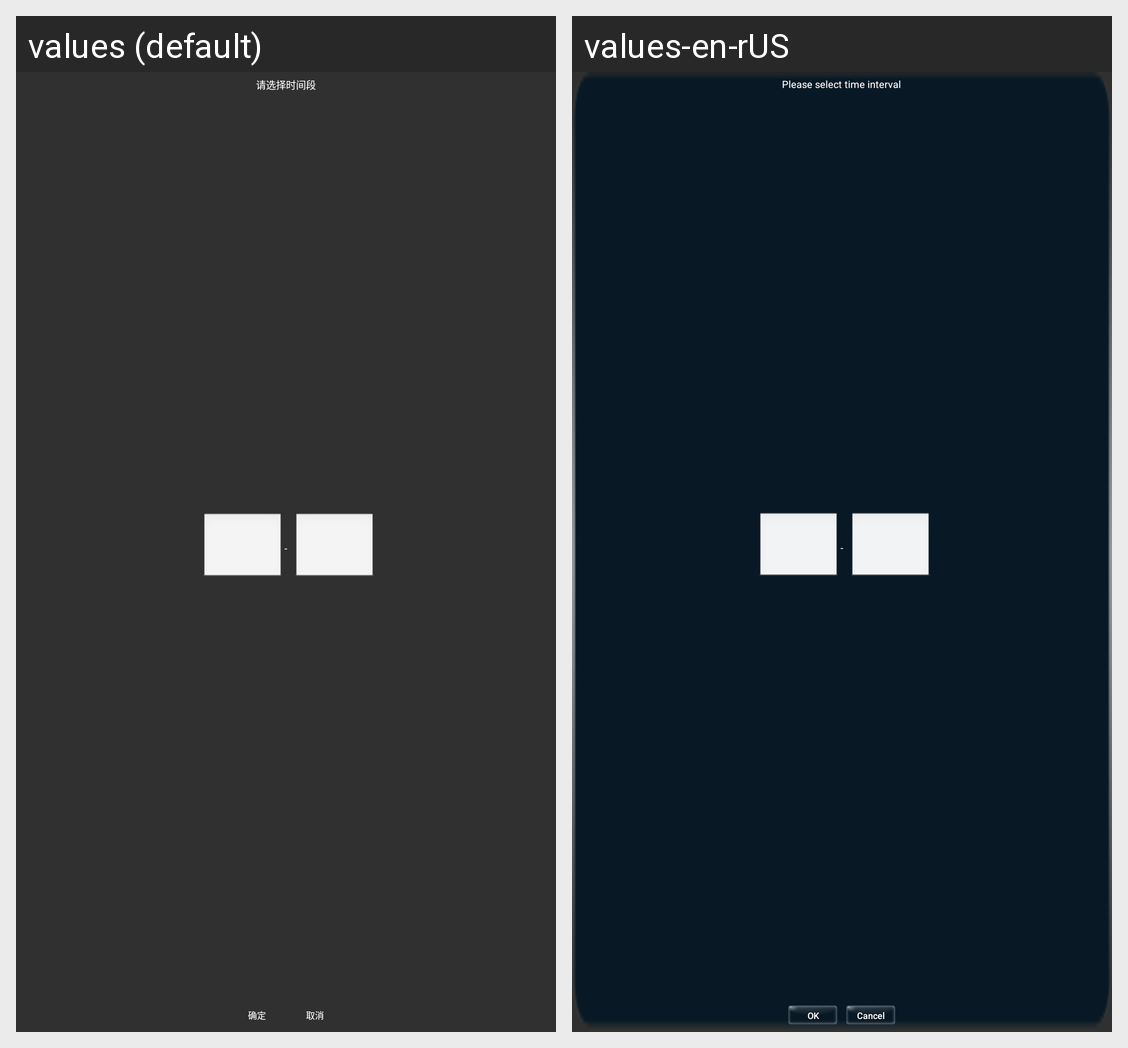

Translations of the strings shown on this Android screen, per locale in the grid:
Android screen res/layout/dialog_datetime1.xml rendered under 2 locales, left to right: values (default), values-en-rUS. Device: Nexus 5 (rendered at 1080×1920; each locale shown at half size, 540×960, under a caption strip naming it); theme AppTheme.
Strings drawn on this screen, with the default value and each locale's value (text and hints the layout hard-codes, and strings that could not be matched under every locale, appear in the picture but are not listed):

please_select_time
  values: 请选择时间段
  values-en-rUS: Please select time interval

sure
  values: 确定
  values-en-rUS: OK

cancel
  values: 取消
  values-en-rUS: Cancel
